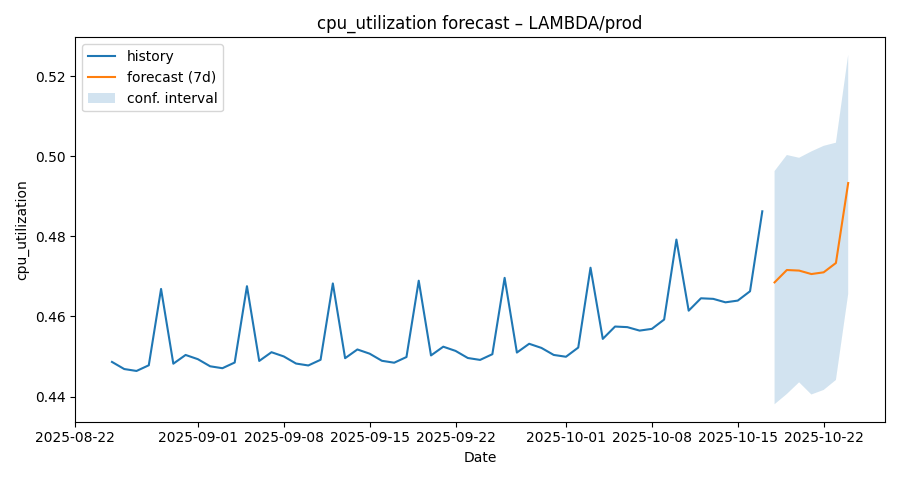

The data file committed next to this chart (first rows):
ds, yhat, yhat_lower, yhat_upper
2025-08-25, 0.4487, 0.4182, 0.4779
2025-08-26, 0.4469, 0.4178, 0.4784
2025-08-27, 0.4464, 0.4152, 0.4756
2025-08-28, 0.4478, 0.418, 0.4787
2025-08-29, 0.4669, 0.4356, 0.498
2025-08-30, 0.4482, 0.4183, 0.4775
2025-08-31, 0.4504, 0.4206, 0.482
2025-09-01, 0.4493, 0.4184, 0.4803
2025-09-02, 0.4476, 0.4187, 0.4787
2025-09-03, 0.4471, 0.4164, 0.4758
2025-09-04, 0.4485, 0.4167, 0.4766
2025-09-05, 0.4676, 0.4382, 0.498
2025-09-06, 0.4489, 0.4183, 0.4787
2025-09-07, 0.4511, 0.4227, 0.4811
2025-09-08, 0.45, 0.4206, 0.4808
2025-09-09, 0.4483, 0.4201, 0.4783
2025-09-10, 0.4478, 0.4166, 0.4775
2025-09-11, 0.4492, 0.4212, 0.4795
2025-09-12, 0.4682, 0.438, 0.4988
2025-09-13, 0.4496, 0.4195, 0.4802
2025-09-14, 0.4518, 0.42, 0.4796
2025-09-15, 0.4507, 0.42, 0.4806
2025-09-16, 0.4489, 0.4197, 0.4774
2025-09-17, 0.4485, 0.4169, 0.4805
2025-09-18, 0.4499, 0.4196, 0.4783
2025-09-19, 0.4689, 0.4388, 0.4988
2025-09-20, 0.4503, 0.4203, 0.4793
2025-09-21, 0.4525, 0.421, 0.4829
2025-09-22, 0.4514, 0.4226, 0.4824
2025-09-23, 0.4496, 0.4193, 0.478
2025-09-24, 0.4492, 0.418, 0.4787
2025-09-25, 0.4506, 0.4221, 0.48
2025-09-26, 0.4696, 0.4401, 0.4999
2025-09-27, 0.451, 0.4217, 0.4817
2025-09-28, 0.4532, 0.424, 0.482
2025-09-29, 0.4522, 0.4224, 0.4814
2025-09-30, 0.4504, 0.4203, 0.4819
2025-10-01, 0.4499, 0.4186, 0.4773
2025-10-02, 0.4522, 0.4226, 0.4827
2025-10-03, 0.4722, 0.4426, 0.5014
2025-10-04, 0.4544, 0.4249, 0.4828
2025-10-05, 0.4575, 0.426, 0.4889
2025-10-06, 0.4573, 0.4277, 0.486
2025-10-07, 0.4565, 0.4241, 0.4869
2025-10-08, 0.4569, 0.4272, 0.4858
2025-10-09, 0.4592, 0.4292, 0.4886
2025-10-10, 0.4792, 0.4485, 0.5083
2025-10-11, 0.4615, 0.4329, 0.4925
2025-10-12, 0.4645, 0.4354, 0.4948
2025-10-13, 0.4644, 0.4359, 0.4951
2025-10-14, 0.4635, 0.4348, 0.4956
2025-10-15, 0.464, 0.436, 0.4929
2025-10-16, 0.4663, 0.436, 0.4959
2025-10-17, 0.4863, 0.4572, 0.5149
2025-10-18, 0.4685, 0.4381, 0.4963
2025-10-19, 0.4716, 0.4406, 0.5003
2025-10-20, 0.4715, 0.4436, 0.4996
2025-10-21, 0.4706, 0.4405, 0.5012
2025-10-22, 0.471, 0.4417, 0.5026
2025-10-23, 0.4734, 0.4441, 0.5034
... 1 more rows
